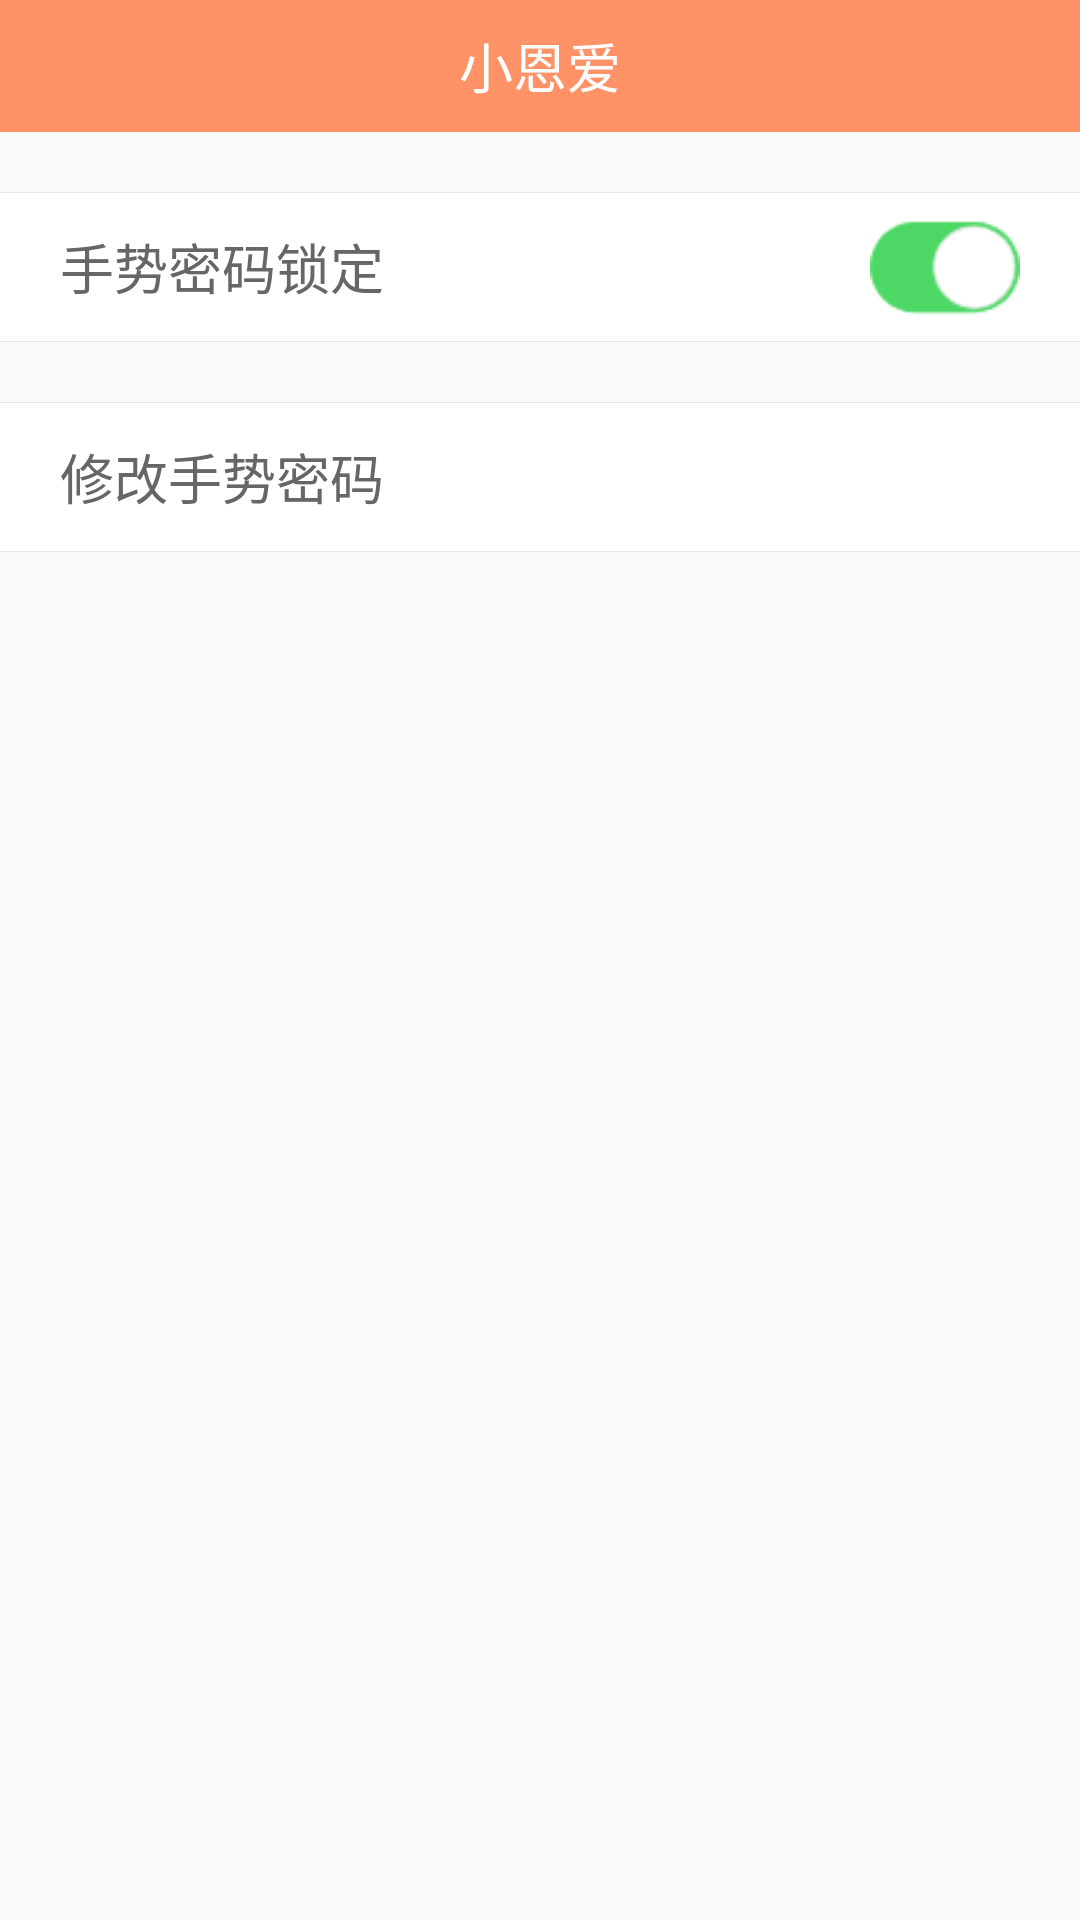

The Android layout XML behind this screen, and the referenced resources:
<!-- AndroidManifest.xml: application theme AppTheme -->
<!-- res/layout/activity_lock_switch.xml -->
<?xml version="1.0" encoding="utf-8"?>
<RelativeLayout xmlns:android="http://schemas.android.com/apk/res/android"
    android:layout_width="match_parent"
    android:layout_height="match_parent">

    <include
        android:id="@+id/ll_title"
        layout="@layout/layout_title" />

    <RelativeLayout
        android:id="@+id/rl_lock"
        android:layout_width="match_parent"
        android:layout_height="@dimen/dp_50"
        android:layout_below="@+id/ll_title"
        android:layout_marginTop="@dimen/dp_20"
        android:background="@color/white">

        <View
            android:layout_width="match_parent"
            android:layout_height="1px"
            android:background="@color/colore5e5e5" />

        <TextView
            android:layout_width="wrap_content"
            android:layout_height="wrap_content"
            android:layout_centerVertical="true"
            android:layout_marginLeft="@dimen/dp_20"
            android:text="手势密码锁定"
            android:textColor="@color/color666666"
            android:textSize="@dimen/sp_18" />

        <ToggleButton
            android:id="@+id/swh_status"
            android:layout_width="@dimen/dp_50"
            android:layout_height="@dimen/dp_50"
            android:layout_alignParentRight="true"
            android:layout_centerVertical="true"
            android:layout_marginRight="@dimen/dp_20"
            android:background="@drawable/toggle_selector"
            android:checked="true"
            android:textOff="@null"
            android:textOn="@null" />

        <View
            android:layout_width="match_parent"
            android:layout_height="1px"
            android:layout_alignParentBottom="true"
            android:background="@color/colore5e5e5" />
    </RelativeLayout>

    <RelativeLayout
        android:id="@+id/rl_update"
        android:layout_width="match_parent"
        android:layout_height="@dimen/dp_50"
        android:layout_below="@+id/rl_lock"
        android:layout_marginTop="@dimen/dp_20"
        android:background="@color/white">

        <View
            android:layout_width="match_parent"
            android:layout_height="1px"
            android:background="@color/colore5e5e5" />

        <TextView
            android:id="@+id/tv_update"
            android:layout_width="wrap_content"
            android:layout_height="wrap_content"
            android:layout_centerVertical="true"
            android:layout_marginLeft="@dimen/dp_20"
            android:text="修改手势密码"
            android:textColor="@color/color666666"
            android:textSize="@dimen/sp_18" />

        <View
            android:layout_width="match_parent"
            android:layout_height="1px"
            android:layout_alignParentBottom="true"
            android:background="@color/colore5e5e5" />
    </RelativeLayout>
</RelativeLayout>
<!-- res/layout/layout_title.xml (included above) -->
<?xml version="1.0" encoding="utf-8"?>
<LinearLayout xmlns:android="http://schemas.android.com/apk/res/android"
    android:layout_width="match_parent"
    android:layout_height="@dimen/dp_44"
    android:background="@color/colorFF9266">

    <ImageView
        android:id="@+id/iv_return"
        android:layout_width="@dimen/dp_40"
        android:layout_height="@dimen/dp_40"
        android:layout_gravity="center"
        android:padding="@dimen/dp_10"
        android:scaleType="fitXY"
        android:src="@mipmap/iv_return"
        android:visibility="gone" />

    <TextView
        android:id="@+id/title"
        android:layout_width="match_parent"
        android:layout_height="match_parent"
        android:gravity="center"
        android:text="小恩爱"
        android:textColor="@color/white"
        android:textSize="@dimen/sp_18" />
</LinearLayout>
<!-- resources referenced by this layout -->
<resources>
  <color name="color666666">#666666</color>
  <color name="colorFF9266">#FF9266</color>
  <color name="colore5e5e5">#e5e5e5</color>
  <color name="white">#ffffff</color>
  <dimen name="dp_10">10dp</dimen>
  <dimen name="dp_20">20dp</dimen>
  <dimen name="dp_40">40dp</dimen>
  <dimen name="dp_44">44dp</dimen>
  <dimen name="dp_50">50dp</dimen>
  <dimen name="sp_18">18sp</dimen>
  <!-- drawable toggle_selector (drawable) -->
  <?xml version="1.0" encoding="utf-8"?>
  <selector xmlns:android="http://schemas.android.com/apk/res/android">
      <item android:drawable="@mipmap/toggle_onclick" android:state_checked="true" />
      <item android:drawable="@mipmap/toggle" android:state_checked="false" />
  </selector>
  <!-- mipmap iv_return: png bitmap (mipmap-xhdpi, 293 bytes) -->
  <style name="AppTheme" parent="Theme.AppCompat.Light.NoActionBar">
          
          <item name="colorPrimary">@color/colorPrimary</item>
          <item name="colorPrimaryDark">@color/colorPrimaryDark</item>
          <item name="colorAccent">@color/colorAccent</item>
          <item name="android:windowIsTranslucent">true</item>
  
      </style>
  <color name="colorPrimary">#008577</color>
  <color name="colorPrimaryDark">#00574B</color>
  <color name="colorAccent">#D81B60</color>
</resources>
